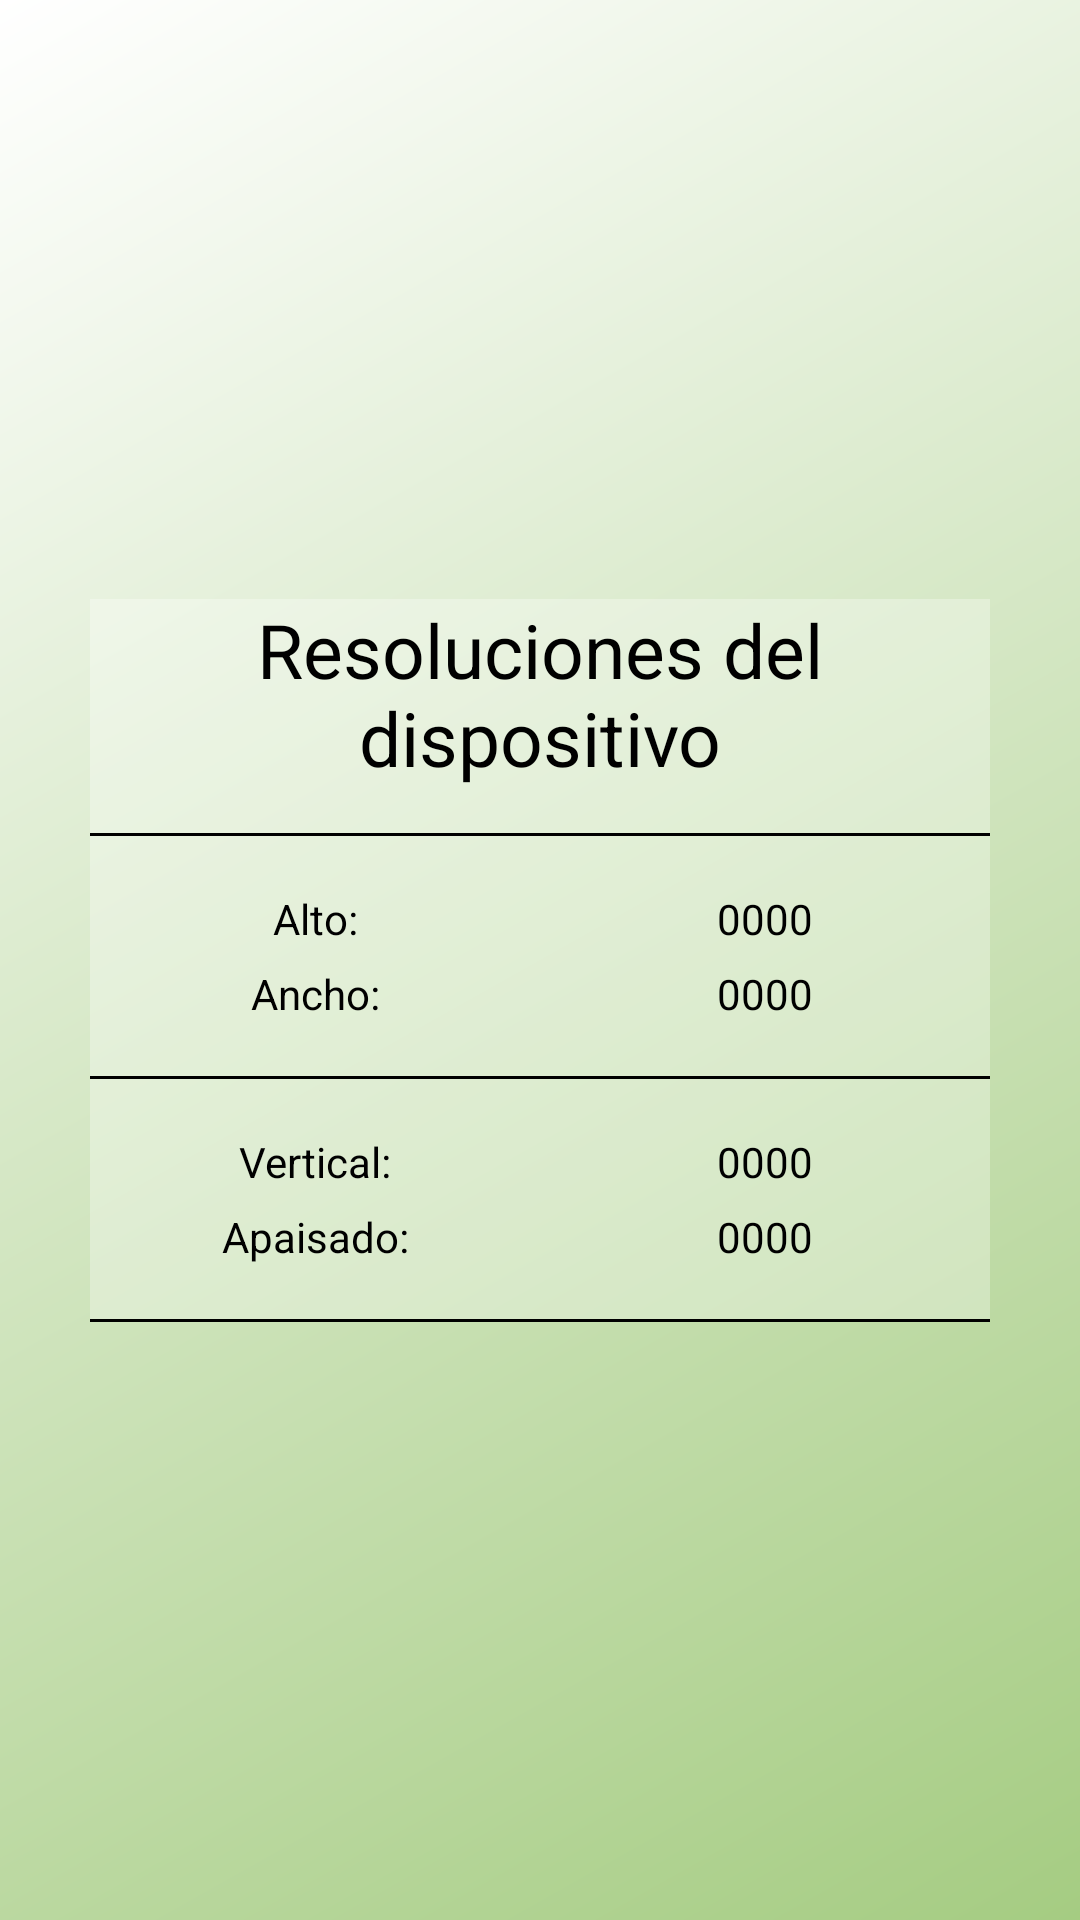

This screen was rendered from an Android layout file. Write that file and the resources it references.
<!-- AndroidManifest.xml: application theme Theme.AUT2_03 -->
<!-- res/layout/fragment_resolucion.xml -->
<?xml version="1.0" encoding="utf-8"?>
<FrameLayout xmlns:android="http://schemas.android.com/apk/res/android"
    xmlns:tools="http://schemas.android.com/tools"
    android:layout_width="match_parent"
    android:layout_height="match_parent"
    xmlns:app="http://schemas.android.com/apk/res-auto"
    tools:context=".ResolucionFragment">

    <androidx.constraintlayout.widget.ConstraintLayout
        android:layout_width="match_parent"
        android:layout_height="match_parent"

        android:background="@drawable/bg_gradient_1">

        

        <TableLayout
            android:layout_width="wrap_content"
            android:layout_height="wrap_content"

            android:background="#4DFFFFFF"

            app:layout_constraintTop_toTopOf="parent"
            app:layout_constraintBottom_toBottomOf="parent"
            app:layout_constraintStart_toStartOf="parent"
            app:layout_constraintEnd_toEndOf="parent"
            app:layout_constraintVertical_bias="0.5"
            >

            <TableRow

                >

                <TextView
                    android:layout_column="0"
                    android:layout_span="2"
                    android:text="@string/res_titulo"
                    android:textSize="25sp"
                    android:textAlignment="center"
                    android:textColor="@color/black"
                    />

            </TableRow>

            <TableRow>

                <View
                    android:layout_height="1dip"
                    android:background="@color/black"
                    android:layout_marginTop="15dp"
                    android:layout_marginBottom="15dp"
                    />

                <View
                    android:layout_height="1dip"
                    android:background="@color/black"
                    android:layout_marginTop="15dp"
                    android:layout_marginBottom="15dp"
                    />

            </TableRow>

            <TableRow>

                <TextView
                    android:layout_width="150dp"
                    android:layout_height="wrap_content"
                    android:layout_column="0"
                    android:padding="3dp"
                    android:text="@string/res_alto"
                    android:textAlignment="center"
                    android:textColor="@color/black"
                    />

                <TextView
                    android:id="@+id/res_alto_label"
                    android:layout_width="150dp"
                    android:layout_height="wrap_content"
                    android:layout_column="1"
                    android:padding="3dp"
                    android:text="0000"
                    android:textAlignment="center"
                    android:textColor="@color/black"
                    />

            </TableRow>

            <TableRow>

                <TextView
                    android:layout_column="0"
                    android:padding="3dp"
                    android:text="@string/res_ancho"
                    android:textAlignment="center"
                    android:textColor="@color/black"
                    />

                <TextView
                    android:id="@+id/res_ancho_label"
                    android:layout_column="1"
                    android:padding="3dp"
                    android:text="0000"
                    android:textAlignment="center"
                    android:textColor="@color/black"
                    />

            </TableRow>

            <TableRow>

                <View
                    android:layout_height="1dip"
                    android:background="@color/black"
                    android:layout_marginTop="15dp"
                    android:layout_marginBottom="15dp"
                    />

                <View
                    android:layout_height="1dip"
                    android:background="@color/black"
                    android:layout_marginTop="15dp"
                    android:layout_marginBottom="15dp"
                    />

            </TableRow>

            <TableRow>

                <TextView
                    android:layout_column="0"
                    android:padding="3dp"
                    android:text="@string/res_vertical"
                    android:textAlignment="center"
                    android:textColor="@color/black"
                    />

                <TextView
                    android:id="@+id/res_vertical_label"
                    android:layout_column="1"
                    android:padding="3dp"
                    android:text="0000"
                    android:textAlignment="center"
                    android:textColor="@color/black"
                    />

            </TableRow>

            <TableRow>

                <TextView
                    android:layout_column="0"
                    android:padding="3dp"
                    android:text="@string/res_apaisado"
                    android:textAlignment="center"
                    android:textColor="@color/black"
                    />

                <TextView
                    android:id="@+id/res_apaisado_label"
                    android:layout_column="1"
                    android:padding="3dp"
                    android:text="0000"
                    android:textAlignment="center"
                    android:textColor="@color/black"
                    />

            </TableRow>

            <TableRow>

                <View
                    android:layout_height="1dip"
                    android:background="@color/black"
                    android:layout_marginTop="15dp"
                    />

                <View
                    android:layout_height="1dip"
                    android:background="@color/black"
                    android:layout_marginTop="15dp"
                    />

            </TableRow>

        </TableLayout>

    </androidx.constraintlayout.widget.ConstraintLayout>

</FrameLayout>
<!-- resources referenced by this layout -->
<resources>
  <color name="black">#FF000000</color>
  <!-- drawable bg_gradient_1 (drawable) -->
  <?xml version="1.0" encoding="utf-8"?>
  <shape
      xmlns:android="http://schemas.android.com/apk/res/android"
      android:shape="rectangle">
  
      <gradient
          android:type="linear"
          android:angle="135"
          android:startColor="@color/sel_green"
          android:endColor="@color/white"
          />
  
  </shape>
  <string name="res_alto">Alto: </string>
  <string name="res_ancho">Ancho: </string>
  <string name="res_apaisado">Apaisado: </string>
  <string name="res_titulo">Resoluciones del dispositivo</string>
  <string name="res_vertical">Vertical: </string>
  <style name="Theme.AUT2_03" parent="Theme.MaterialComponents.DayNight.DarkActionBar">
          
          <item name="colorPrimaryVariant">@color/middle_blue</item>
          <item name="colorPrimary">@color/light_blue</item>
          <item name="colorOnPrimary">@color/off_white</item>
          
          <item name="colorSecondary">@color/dark_blue</item>
          <item name="colorSecondaryVariant">@color/middle_blue</item>
          <item name="colorOnSecondary">@color/off_white</item>
          
          <item name="android:statusBarColor">?attr/colorPrimaryVariant</item>
          
      </style>
  <color name="sel_green">#A5CC82</color>
  <color name="white">#FFFFFFFF</color>
  <color name="middle_blue">#489FB5</color>
  <color name="light_blue">#82C0CC</color>
  <color name="off_white">#EDE7E3</color>
  <color name="dark_blue">#16697A</color>
</resources>
